Dataset: data (GitHub, Coringadev22/car-color-classifier). Classes: beige, black, blue, brown, gold, green, grey, orange, pink, purple, red, silver, tan, white, yellow.

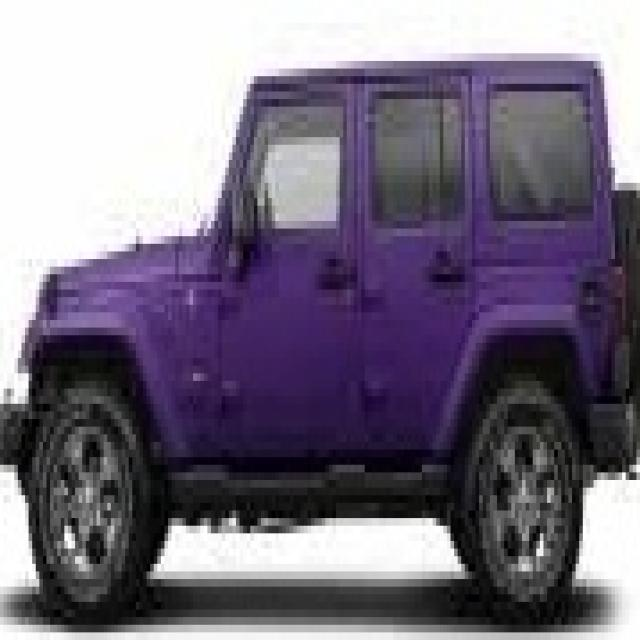
Label: purple

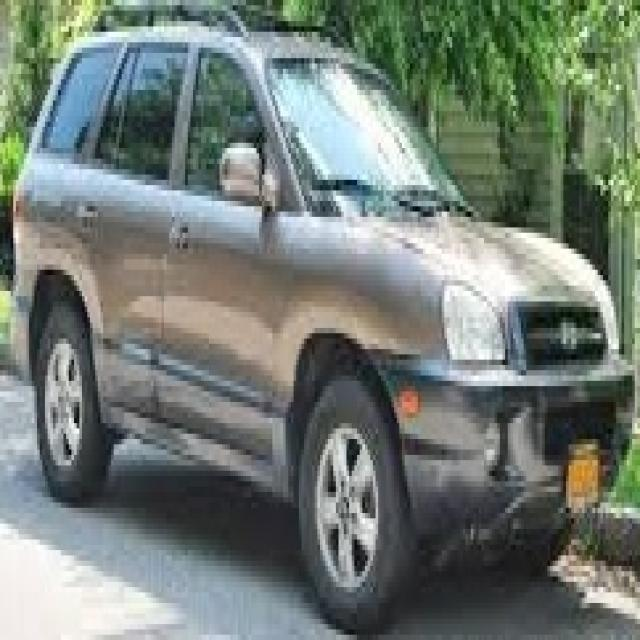
Label: tan

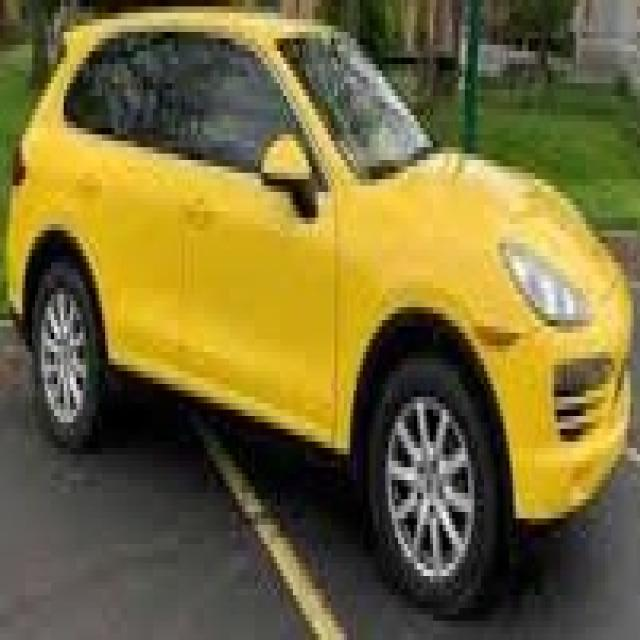
Label: yellow

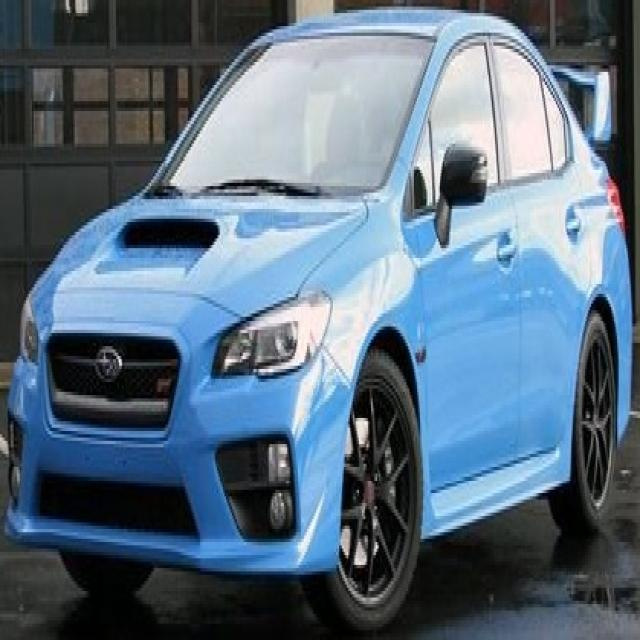
Label: blue

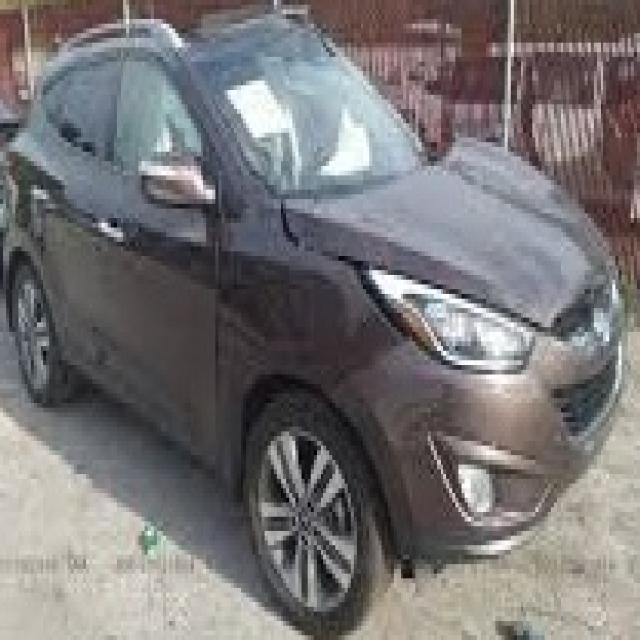
Label: brown

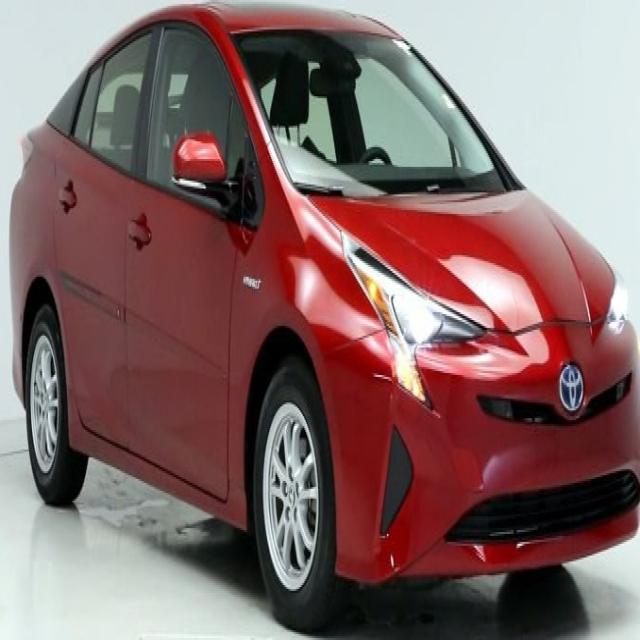
Label: red
